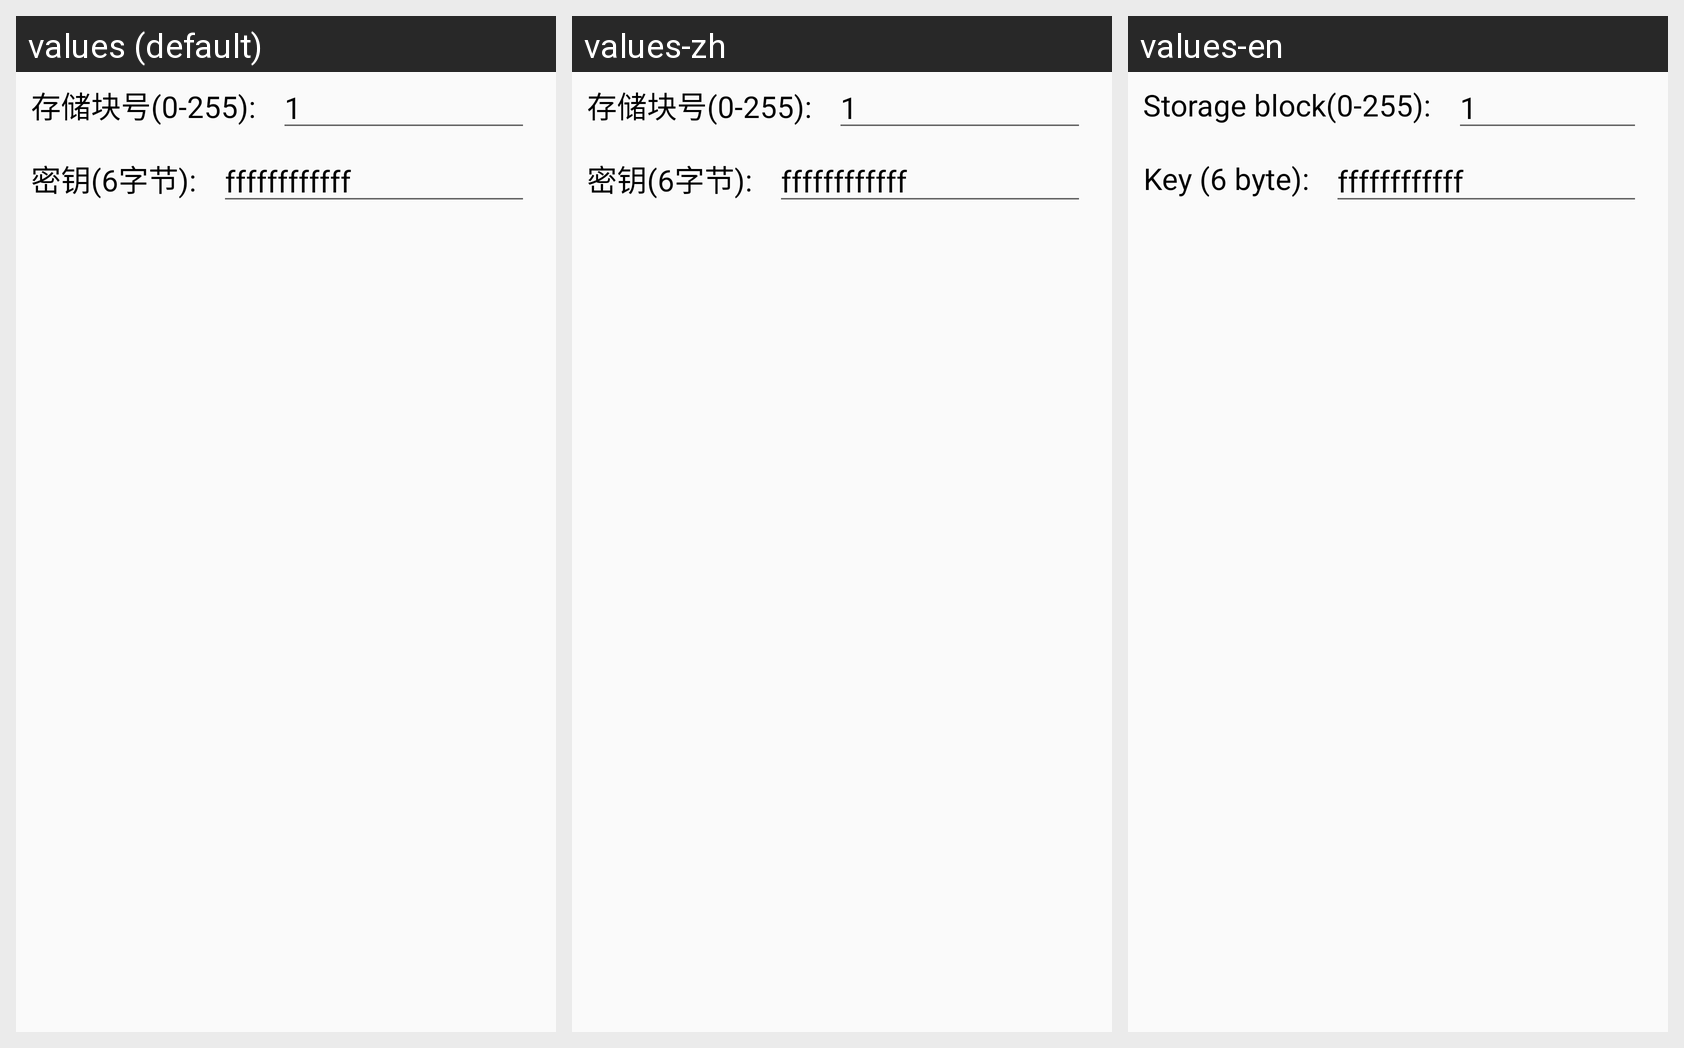

Locale-by-locale string values for the Android screen shown in this grid:
Android screen res/layout/dialog_m1_external_auth.xml rendered under 3 locales, left to right: values (default), values-zh, values-en. Device: Nexus 5 (rendered at 1080×1920; each locale shown at half size, 540×960, under a caption strip naming it); theme AppTheme.
Strings drawn on this screen, with the default value and each locale's value (text and hints the layout hard-codes, and strings that could not be matched under every locale, appear in the picture but are not listed):

dialog_tv_qccard_block
  values: 存储块号(0-255):
  values-zh: 存储块号(0-255):
  values-en: Storage block(0-255):

dialog_tv_key
  values: 密钥(6字节):
  values-zh: 密钥(6字节):
  values-en: Key (6 byte):
